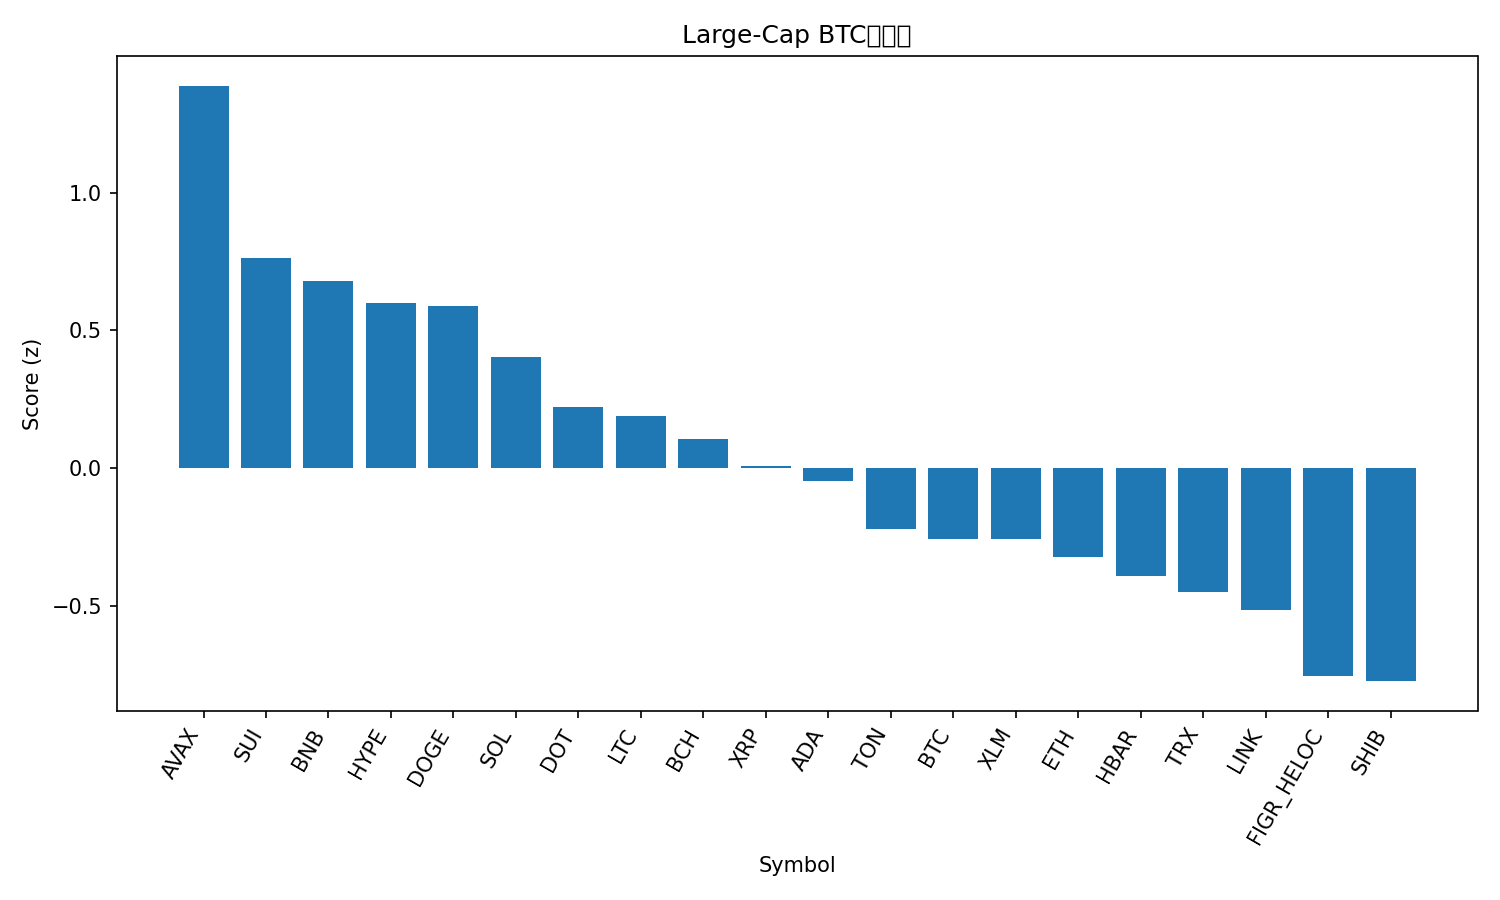

Data behind this chart, as committed beside it:
rank, name, symbol, price_btc, price_usd, pct_1h_btc, pct_24h_btc, pct_7d_btc, market_cap_rank, market_cap_usd, volume_usd, score
1, Avalanche, AVAX, 0.0002612, 30.25, 1.436, -1.882, 17.59, 19, 12728834593, 1215742399, 1.388
2, Sui, SUI, 3.256e-05, 3.77, 0.3572, 1.417, 6.796, 18, 13459372135, 1545479569, 0.7638
3, BNB, BNB, 0.008086, 936.5, 0.461, 0.9053, 3.297, 6, 130226857724, 1670536418, 0.6776
4, Hyperliquid, HYPE, 0.0004701, 54.45, 0.9021, -1.663, 10.99, 16, 14743184209, 567440247, 0.5986
5, Dogecoin, DOGE, 2.48e-06, 0.287, 0.005894, 1.154, 26.63, 8, 43280065573, 8915913566, 0.5884
6, Solana, SOL, 0.00213, 246.7, -0.07153, 1.518, 16.15, 5, 133686944461, 8456856585, 0.4025
7, Polkadot, DOT, 3.808e-05, 4.41, 0.08704, 0.7514, 9.363, 33, 6700480459, 484210525, 0.2227
8, Litecoin, LTC, 0.001012, 117.2, 0.5149, -0.5919, -0.8507, 26, 8934597830, 875233970, 0.1909
9, Bitcoin Cash, BCH, 0.005132, 594.4, 0.6524, -1.182, -5.287, 23, 11841436399, 309296297, 0.1062
10, XRP, XRP, 2.678e-05, 3.1, 0.1851, -0.1322, 4.956, 3, 184900880799, 5299769019, 0.007216
11, Cardano, ADA, 7.94e-06, 0.92, 0.2629, -0.673, 6.271, 10, 33578613551, 2298030219, -0.04495
12, Toncoin, TON, 2.787e-05, 3.23, 0.0964, -0.1321, 0.1709, 28, 8290060735, 154117386, -0.2203
13, Bitcoin, BTC, 1.0, 115822, 0.0, 0.0, 0.0, 1, 2307128434797, 26693257851, -0.2558
14, Stellar, XLM, 3.44e-06, 0.3984, 0.2901, -1.423, 6.158, 20, 12680147709, 287484497, -0.257
15, Ethereum, ETH, 0.04034, 4673, 0.2061, -1.314, 3.914, 2, 563847489119, 26225348817, -0.3223
16, Hedera, HBAR, 2.11e-06, 0.2439, 0.008404, -0.6369, 6.141, 25, 10329163933, 294524224, -0.3922
17, TRON, TRX, 3.03e-06, 0.3511, 0.03439, -0.7308, 2.738, 11, 33227276890, 671582510, -0.4487
18, Chainlink, LINK, 0.0002135, 24.73, 0.1387, -1.549, 5.508, 13, 16750804698, 993594489, -0.5157
19, Figure Heloc, FIGR_HELOC, 8.64e-06, 1.0, 0.0, -1.111, -4.513, 22, 12381349390, 541566, -0.7551
20, Shiba Inu, SHIB, 1.20668e-10, 1.398e-05, -0.1835, -1.117, 8.127, 30, 8221348994, 561795045, -0.7728
21, Cronos, CRO, 2.13e-06, 0.2463, 0.1724, -2.275, -11.11, 29, 8284205549, 56634396, -1.015
